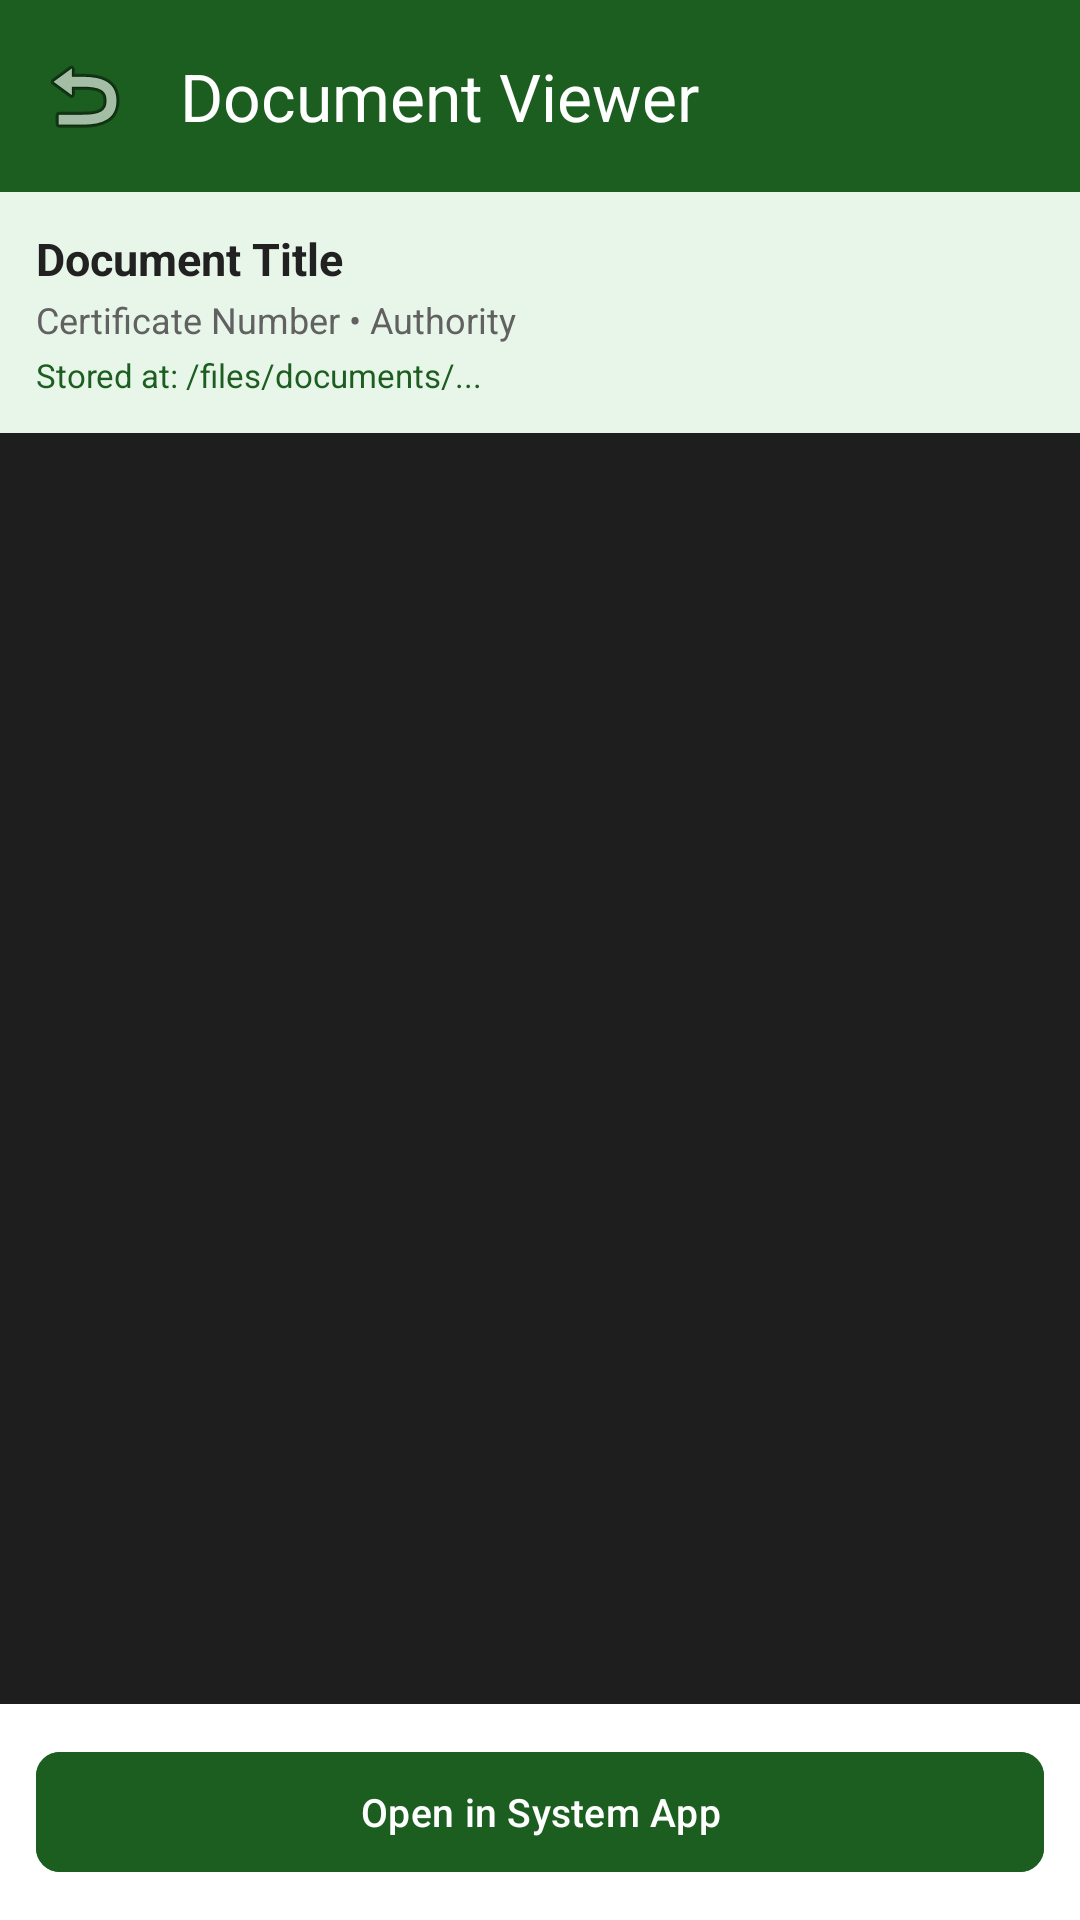

Reconstruct the res/layout file that produces this screen, plus the resources it refers to.
<!-- AndroidManifest.xml: application theme Theme.MoTAScholarship -->
<!-- res/layout/activity_document_viewer.xml -->
<?xml version="1.0" encoding="utf-8"?>
<LinearLayout xmlns:android="http://schemas.android.com/apk/res/android"
    xmlns:app="http://schemas.android.com/apk/res-auto"
    android:layout_width="match_parent"
    android:layout_height="match_parent"
    android:orientation="vertical"
    android:background="@color/mota_surface">

    <com.google.android.material.appbar.MaterialToolbar
        android:id="@+id/toolbarDocViewer"
        android:layout_width="match_parent"
        android:layout_height="?attr/actionBarSize"
        android:background="@color/mota_primary"
        app:titleTextColor="@color/white"
        app:subtitleTextColor="#C2E2CB"
        app:navigationIcon="@android:drawable/ic_menu_revert"
        app:title="Document Viewer" />

    
    <LinearLayout
        android:id="@+id/llDocInfoBanner"
        android:layout_width="match_parent"
        android:layout_height="wrap_content"
        android:orientation="vertical"
        android:background="#E8F5E9"
        android:padding="12dp">

        <TextView
            android:id="@+id/tvDocViewerTitle"
            android:layout_width="match_parent"
            android:layout_height="wrap_content"
            android:text="Document Title"
            android:textColor="@color/mota_on_surface"
            android:textSize="15sp"
            android:textStyle="bold" />

        <TextView
            android:id="@+id/tvDocViewerMeta"
            android:layout_width="match_parent"
            android:layout_height="wrap_content"
            android:text="Certificate Number • Authority"
            android:textColor="@color/mota_on_surface_variant"
            android:textSize="12sp"
            android:layout_marginTop="2dp" />

        <TextView
            android:id="@+id/tvDocViewerStoragePath"
            android:layout_width="match_parent"
            android:layout_height="wrap_content"
            android:text="Stored at: /files/documents/..."
            android:textColor="@color/mota_primary"
            android:textSize="11sp"
            android:layout_marginTop="3dp" />
    </LinearLayout>

    
    <FrameLayout
        android:id="@+id/flPreviewContainer"
        android:layout_width="match_parent"
        android:layout_height="0dp"
        android:layout_weight="1"
        android:background="#1E1E1E">

        
        <ScrollView
            android:id="@+id/svImageContainer"
            android:layout_width="match_parent"
            android:layout_height="match_parent"
            android:visibility="gone">

            <ImageView
                android:id="@+id/ivDocPreview"
                android:layout_width="match_parent"
                android:layout_height="wrap_content"
                android:adjustViewBounds="true"
                android:scaleType="fitCenter"
                android:contentDescription="Document Preview" />
        </ScrollView>

        
        <ScrollView
            android:id="@+id/svPdfContainer"
            android:layout_width="match_parent"
            android:layout_height="match_parent"
            android:visibility="gone">

            <LinearLayout
                android:layout_width="match_parent"
                android:layout_height="wrap_content"
                android:orientation="vertical"
                android:gravity="center_horizontal"
                android:padding="12dp">

                <ImageView
                    android:id="@+id/ivPdfPagePreview"
                    android:layout_width="match_parent"
                    android:layout_height="wrap_content"
                    android:adjustViewBounds="true"
                    android:scaleType="fitCenter"
                    android:background="@color/white"
                    android:elevation="4dp"
                    android:contentDescription="PDF Page Preview" />

                <TextView
                    android:id="@+id/tvPdfPageCount"
                    android:layout_width="wrap_content"
                    android:layout_height="wrap_content"
                    android:text="Page 1 of 1"
                    android:textColor="@color/white"
                    android:textSize="12sp"
                    android:layout_marginTop="8dp" />
            </LinearLayout>
        </ScrollView>

        
        <LinearLayout
            android:id="@+id/llFallbackView"
            android:layout_width="match_parent"
            android:layout_height="match_parent"
            android:gravity="center"
            android:orientation="vertical"
            android:padding="24dp"
            android:visibility="gone">

            <TextView
                android:layout_width="wrap_content"
                android:layout_height="wrap_content"
                android:text="📄"
                android:textSize="48sp" />

            <TextView
                android:id="@+id/tvFallbackNotice"
                android:layout_width="wrap_content"
                android:layout_height="wrap_content"
                android:text="Secure PDF Document"
                android:textColor="@color/white"
                android:textSize="16sp"
                android:textStyle="bold"
                android:layout_marginTop="12dp" />

            <TextView
                android:layout_width="wrap_content"
                android:layout_height="wrap_content"
                android:text="This file is safely stored in your in-app vault."
                android:textColor="#C2E2CB"
                android:textSize="13sp"
                android:layout_marginTop="6dp" />
        </LinearLayout>
    </FrameLayout>

    
    <LinearLayout
        android:layout_width="match_parent"
        android:layout_height="wrap_content"
        android:orientation="horizontal"
        android:padding="12dp"
        android:background="@color/white"
        android:elevation="8dp">

        <com.google.android.material.button.MaterialButton
            android:id="@+id/btnOpenExternal"
            android:layout_width="0dp"
            android:layout_height="wrap_content"
            android:layout_weight="1"
            android:text="Open in System App"
            android:textSize="13sp"
            app:cornerRadius="8dp"
            android:backgroundTint="@color/mota_primary" />
    </LinearLayout>

</LinearLayout>
<!-- resources referenced by this layout -->
<resources>
  <color name="mota_on_surface">#212121</color>
  <color name="mota_on_surface_variant">#616161</color>
  <color name="mota_primary">#1B5E20</color>
  <color name="mota_surface">#F7F7F7</color>
  <color name="white">#FFFFFF</color>
  <style name="Theme.MoTAScholarship" parent="Theme.Material3.DayNight.NoActionBar">
          
          <item name="colorPrimary">@color/mota_primary</item>
          <item name="colorOnPrimary">@color/mota_on_primary</item>
          <item name="colorPrimaryContainer">@color/mota_primary_container</item>
          <item name="colorOnPrimaryContainer">@color/mota_on_primary_container</item>
          
          
          <item name="colorSecondary">@color/mota_secondary</item>
          <item name="colorOnSecondary">@color/mota_on_secondary</item>
          <item name="colorSecondaryContainer">@color/mota_secondary_container</item>
          <item name="colorOnSecondaryContainer">@color/mota_on_secondary_container</item>
  
          
          <item name="android:colorBackground">@color/mota_surface</item>
          <item name="colorSurface">@color/mota_surface</item>
          <item name="colorOnSurface">@color/mota_on_surface</item>
          <item name="colorSurfaceVariant">@color/mota_surface_variant</item>
          <item name="colorOnSurfaceVariant">@color/mota_on_surface_variant</item>
          <item name="colorOutline">@color/mota_outline</item>
  
          
          <item name="android:statusBarColor">@color/mota_primary</item>
          <item name="android:windowLightStatusBar">false</item>
      </style>
  <color name="mota_on_primary">#FFFFFF</color>
  <color name="mota_primary_container">#C8E6C9</color>
  <color name="mota_on_primary_container">#003300</color>
  <color name="mota_secondary">#E65100</color>
  <color name="mota_on_secondary">#FFFFFF</color>
  <color name="mota_secondary_container">#FFE0B2</color>
  <color name="mota_on_secondary_container">#4E1E00</color>
  <color name="mota_surface_variant">#E0E0E0</color>
  <color name="mota_outline">#E0E0E0</color>
</resources>
